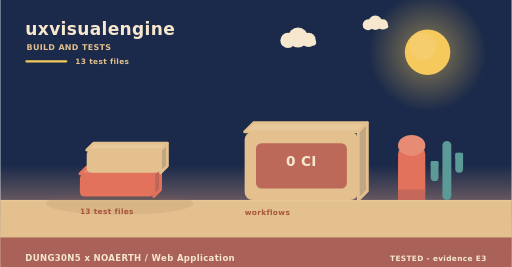
t = 0.00 s
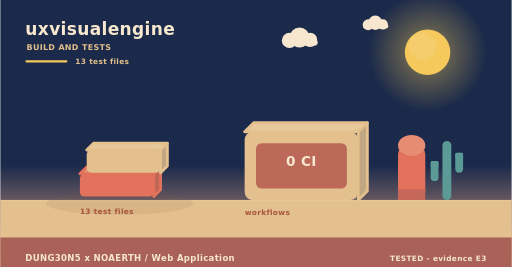
t = 2.00 s
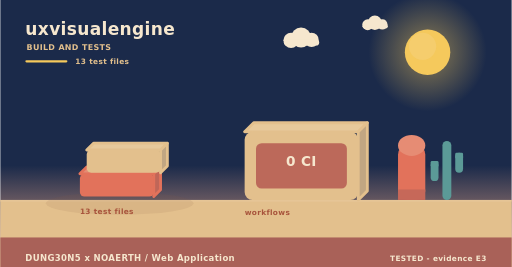
t = 4.00 s
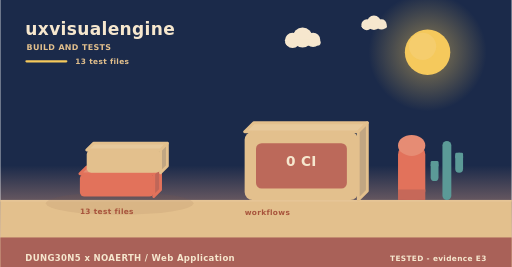
t = 6.00 s
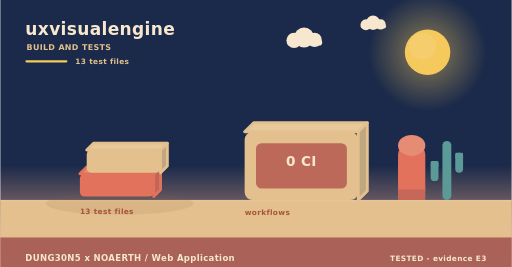
t = 8.00 s
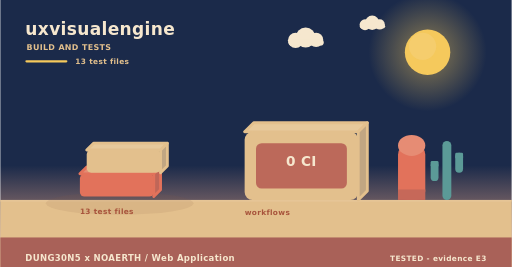
t = 10.00 s

The animated SVG that drew these frames (rendered in a browser with its animation timeline set to each time). Animation: 4 SMIL elements (animateTransform=4); frames cover the first 10.00 s, repeats indefinitely.

<svg xmlns="http://www.w3.org/2000/svg" width="900" height="470" viewBox="0 0 900 470" role="img" aria-label="uxvisualengine - how it is verified"><linearGradient id="skyb" x1="0" y1="0" x2="0" y2="1"><stop offset="0" stop-color="#1b2a4a"/><stop offset="0.62" stop-color="#1b2a4a"/><stop offset="1" stop-color="#f3ad8a"/></linearGradient><rect width="900" height="470" fill="url(#skyb)"/><radialGradient id="sunb"><stop offset="0.35" stop-color="#f5c95c" stop-opacity="0.34"/><stop offset="1" stop-color="#f5c95c" stop-opacity="0"/></radialGradient><circle cx="752" cy="92" r="104" fill="url(#sunb)"/><circle cx="752" cy="92" r="40" fill="#f5c95c"/><circle cx="743.2" cy="81.6" r="24" fill="#f5d27e" opacity="0.5"/><g><circle cx="524" cy="66" r="17.64" fill="#f6e7ce"/><circle cx="506.36" cy="71.04" r="13.44" fill="#f6e7ce"/><circle cx="542.48" cy="70.2" r="12.6" fill="#f6e7ce"/><rect x="493.76" y="69.36" width="62.16" height="10.92" rx="5.46" fill="#f6e7ce"/><animateTransform attributeName="transform" type="translate" values="0 0;24 0;0 0" dur="36s" begin="0s" repeatCount="indefinite"/></g><g><circle cx="660" cy="40" r="12.6" fill="#f6e7ce"/><circle cx="647.4" cy="43.6" r="9.6" fill="#f6e7ce"/><circle cx="673.2" cy="43" r="9" fill="#f6e7ce"/><rect x="638.4" y="42.4" width="44.4" height="7.8" rx="3.9" fill="#f6e7ce"/><animateTransform attributeName="transform" type="translate" values="0 0;-18 0;0 0" dur="46s" begin="3s" repeatCount="indefinite"/></g><rect x="0" y="352" width="900" height="118" fill="#e3c08d"/><rect x="0" y="352" width="900" height="3" fill="#e6c596"/><text x="44" y="62" font-family="Verdana,DejaVu Sans,sans-serif" font-size="30" font-weight="700" letter-spacing="0.6" fill="#f6e7ce" text-anchor="start">uxvisualengine</text><text x="46" y="88" font-family="Verdana,DejaVu Sans,sans-serif" font-size="14" font-weight="700" letter-spacing="0.6" fill="#e3c08d" text-anchor="start">BUILD AND TESTS</text><rect x="44" y="106" width="74" height="4" rx="2" fill="#f5c95c"/><text x="132" y="112" font-family="Verdana,DejaVu Sans,sans-serif" font-size="13" font-weight="700" letter-spacing="0.6" fill="#e3c08d" text-anchor="start">13 test files</text><ellipse cx="210" cy="358" rx="130" ry="20" fill="rgba(138,90,68,0.11)"/><g><path d="M140,306 L270,306 L282,294 L152,294 Z" fill="#e68c74" stroke="#e2725b" stroke-width="5" stroke-linejoin="round"/><path d="M270,306 L282,294 L282,334 L270,346 Z" fill="#c06658" stroke="#e2725b" stroke-width="5" stroke-linejoin="round"/><rect x="140" y="306" width="130" height="40" rx="8" fill="#e2725b"/><animateTransform attributeName="transform" type="translate" values="0 10;0 0" dur="0.8s" begin="0.5s" fill="freeze"/></g><g><path d="M152,264 L282,264 L294,252 L164,252 Z" fill="#e7c99b" stroke="#e3c08d" stroke-width="5" stroke-linejoin="round"/><path d="M282,264 L294,252 L294,292 L282,304 Z" fill="#c1a682" stroke="#e3c08d" stroke-width="5" stroke-linejoin="round"/><rect x="152" y="264" width="130" height="40" rx="8" fill="#e3c08d"/><animateTransform attributeName="transform" type="translate" values="0 10;0 0" dur="0.8s" begin="0.34s" fill="freeze"/></g><text x="140" y="376" font-family="Verdana,DejaVu Sans,sans-serif" font-size="13" font-weight="700" letter-spacing="0.6" fill="#a8543c" text-anchor="start">13 test files</text><path d="M430,232 L630,232 L646,216 L446,216 Z" fill="#e7c99b" stroke="#e3c08d" stroke-width="5" stroke-linejoin="round"/><path d="M630,232 L646,216 L646,336 L630,352 Z" fill="#c1a682" stroke="#e3c08d" stroke-width="5" stroke-linejoin="round"/><rect x="430" y="232" width="200" height="120" rx="14" fill="#e3c08d"/><rect x="450" y="252" width="160" height="80" rx="10" fill="#ba6458" opacity="0.94"/><text x="530" y="292" font-family="Verdana,DejaVu Sans,sans-serif" font-size="24" font-weight="700" letter-spacing="0.6" fill="#f6e7ce" text-anchor="middle">0 CI</text><text x="430" y="378" font-family="Verdana,DejaVu Sans,sans-serif" font-size="13" font-weight="700" letter-spacing="0.6" fill="#a8543c" text-anchor="start">workflows</text><rect x="700" y="256" width="48" height="96" rx="16" fill="#e2725b"/><ellipse cx="724" cy="256" rx="24" ry="18.46" fill="#e68c74"/><rect x="700" y="333.54" width="48" height="18.46" fill="#c66859"/><rect x="778.18" y="248" width="15.64" height="104" rx="7.82" fill="#5b9a97"/><rect x="757.48" y="283.36" width="13.8" height="35.36" rx="6.9" fill="#5b9a97"/><rect x="757.48" y="283.36" width="13.8" height="10.4" rx="2.3" fill="#5b9a97"/><rect x="800.72" y="268.8" width="13.8" height="35.36" rx="6.9" fill="#5b9a97"/><rect x="800.72" y="268.8" width="13.8" height="10.4" rx="2.3" fill="#5b9a97"/><rect x="0" y="418" width="900" height="52" rx="0" fill="#a65c56" opacity="0.94"/><text x="44" y="460" font-family="Verdana,DejaVu Sans,sans-serif" font-size="15" font-weight="700" letter-spacing="0.6" fill="#f6e7ce" text-anchor="start">DUNG30N5 x NOAERTH  /  Web Application</text><text x="856" y="460" font-family="Verdana,DejaVu Sans,sans-serif" font-size="13" font-weight="700" letter-spacing="0.6" fill="#f6e7ce" text-anchor="end">TESTED  -  evidence E3</text></svg>
